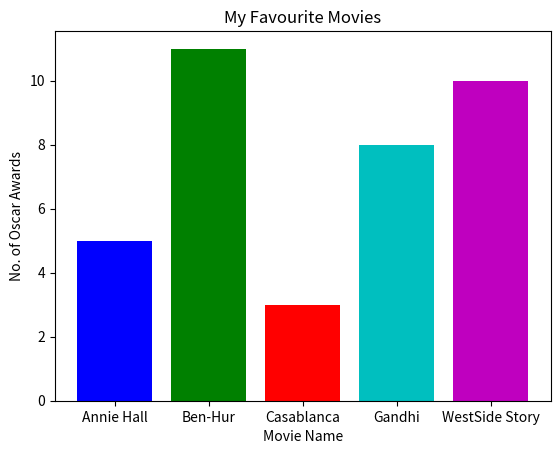

Recreate this plot in Python.
# Example 4.2
# Program to draw Bar Chart
# Import Libraries
import matplotlib.pyplot as plt
# %matplotlib inline
# Specify Data
movies = ["Annie Hall","Ben-Hur","Casablanca","Gandhi","WestSide Story"]
num_oscars = [5,11,3,8,10]
colors = ['b','g','r','c','m']
# Draw a Bar Chart
plt.bar(range(0,len(movies)),num_oscars, color = colors, align = 'center')
plt.title("My Favourite Movies")
plt.xlabel("Movie Name")
plt.ylabel("No. of Oscar Awards")
plt.xticks(range(0,len(movies)), movies)
plt.show()